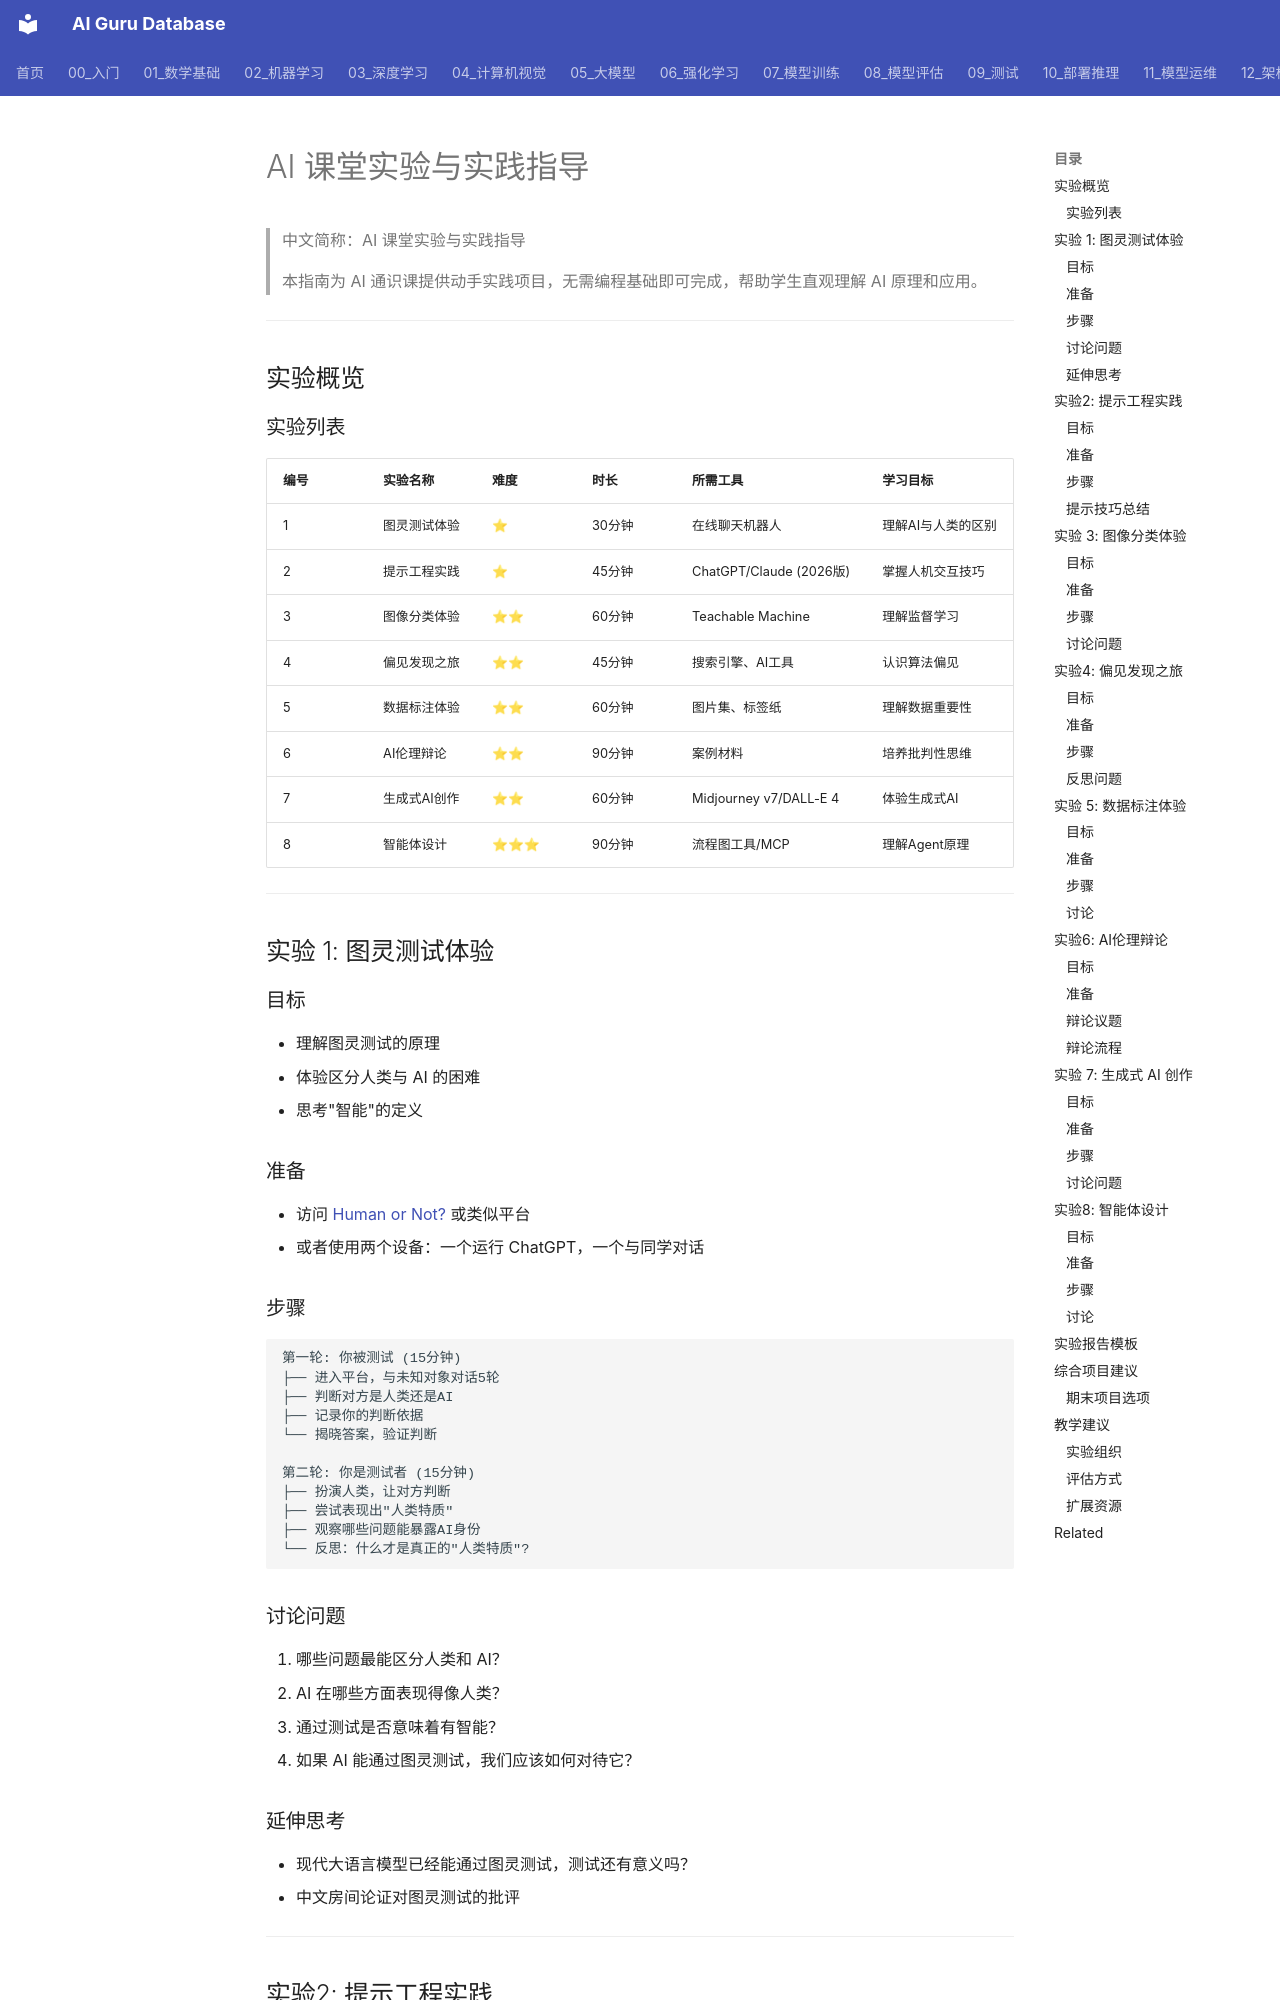

repository: ai-guru-global/ai-guru-database · page: 00_入门/03_学习路径/03_AI实践实验/index.html · generator: mkdocs

---
title: AI课堂实验与实践指导
category: 00-ai-introduction
tags: ["ai", "labs", "practice", "hands-on"]
summary: "## 实验概览"
created: 2026-05-31
updated: 2026-05-31
tier: supporting
aliases:
  - "Ai Practical Labs"
  - "AI Practical Labs"
  - AI_Practical_Labs
sources: []

name_zh: "AI课堂实验与实践指导"
---
# AI 课堂实验与实践指导

> 中文简称：AI 课堂实验与实践指导

> 本指南为 AI 通识课提供动手实践项目，无需编程基础即可完成，帮助学生直观理解 AI 原理和应用。

---

## 实验概览

### 实验列表

| 编号 | 实验名称 | 难度 | 时长 | 所需工具 | 学习目标 |
|------|----------|------|------|----------|----------|
| 1 | 图灵测试体验 | ⭐ | 30分钟 | 在线聊天机器人 | 理解AI与人类的区别 |
| 2 | 提示工程实践 | ⭐ | 45分钟 | ChatGPT/Claude (2026版) | 掌握人机交互技巧 |
| 3 | 图像分类体验 | ⭐⭐ | 60分钟 | Teachable Machine | 理解监督学习 |
| 4 | 偏见发现之旅 | ⭐⭐ | 45分钟 | 搜索引擎、AI工具 | 认识算法偏见 |
| 5 | 数据标注体验 | ⭐⭐ | 60分钟 | 图片集、标签纸 | 理解数据重要性 |
| 6 | AI伦理辩论 | ⭐⭐ | 90分钟 | 案例材料 | 培养批判性思维 |
| 7 | 生成式AI创作 | ⭐⭐ | 60分钟 | Midjourney v7/DALL-E 4 | 体验生成式AI |
| 8 | 智能体设计 | ⭐⭐⭐ | 90分钟 | 流程图工具/MCP | 理解Agent原理 |

---

## 实验 1: 图灵测试体验
